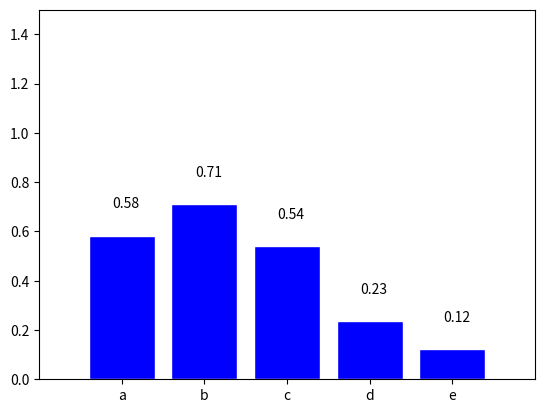

This chart was generated by the following Python code:
# -*- coding: utf-8 -*-
"""
绘制柱状图
"""

import matplotlib.pyplot as plt
import numpy as np

# 数据数目
n = 5
x = np.arange(n)
# 生成数据, 均匀分布(0.5, 1.0)之间
y1 = (1 - x / float(n)) * np.random.uniform(0.5, 1.0, n)


# 绘制柱状图, 向上
plt.bar(x, y1, facecolor = 'blue', edgecolor = 'white')
# 绘制柱状图, 向下
#plt.bar(x, -y2, facecolor = 'green', edgecolor = 'white')



# 在柱状图上显示具体数值, ha水平对齐, va垂直对齐
for x, y in zip(x, y1):
    plt.text(x + 0.05, y + 0.1, '%.2f' % y, ha = 'center', va = 'bottom')


# 设置坐标轴范围
plt.xlim(-1, n)
plt.ylim(0, 1.5)
x_name=['a','b','c','d',"e"]
x = np.arange(n)
plt.xticks(x,x_name)
# 去除坐标轴
# plt.xticks(())
# plt.yticks(())
plt.show()
